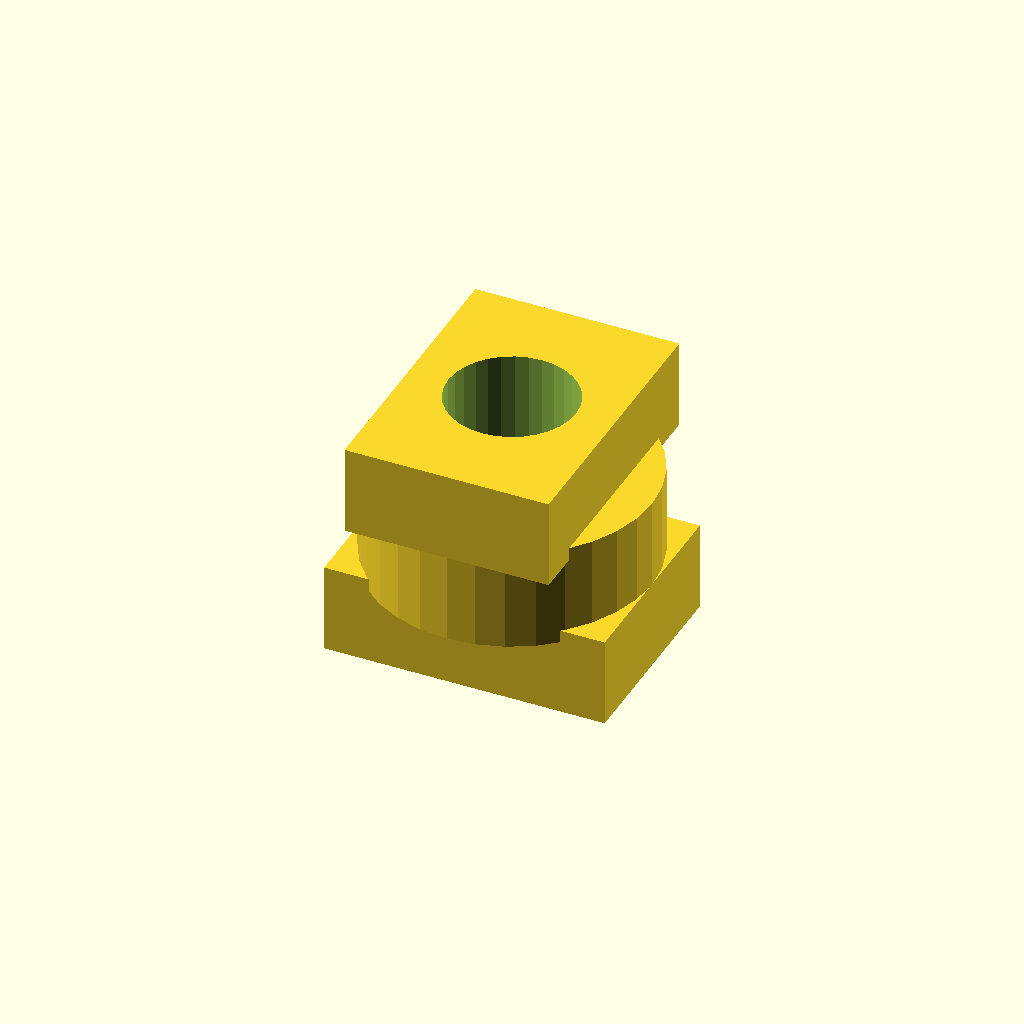
Cell 1 — every parameter at its default value.
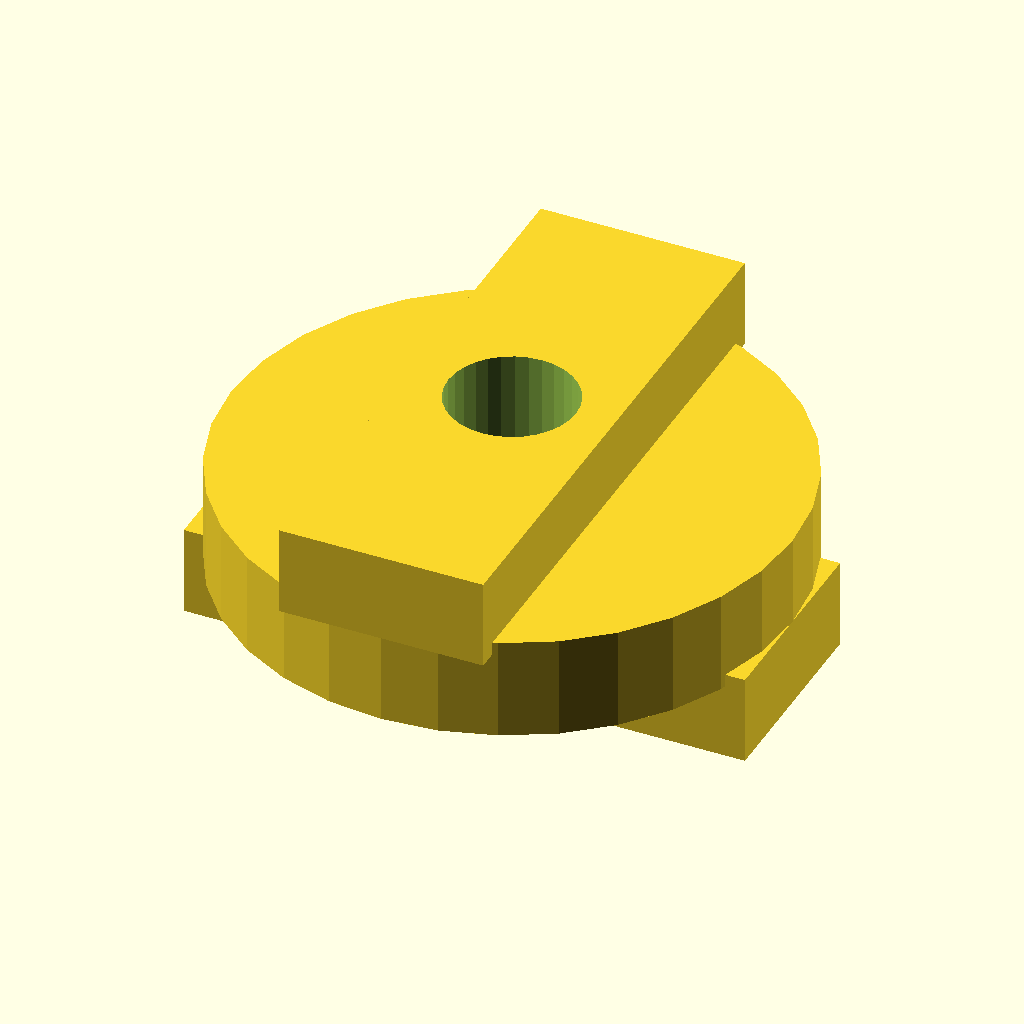
Cell 2: the same model with disc_d = 44.
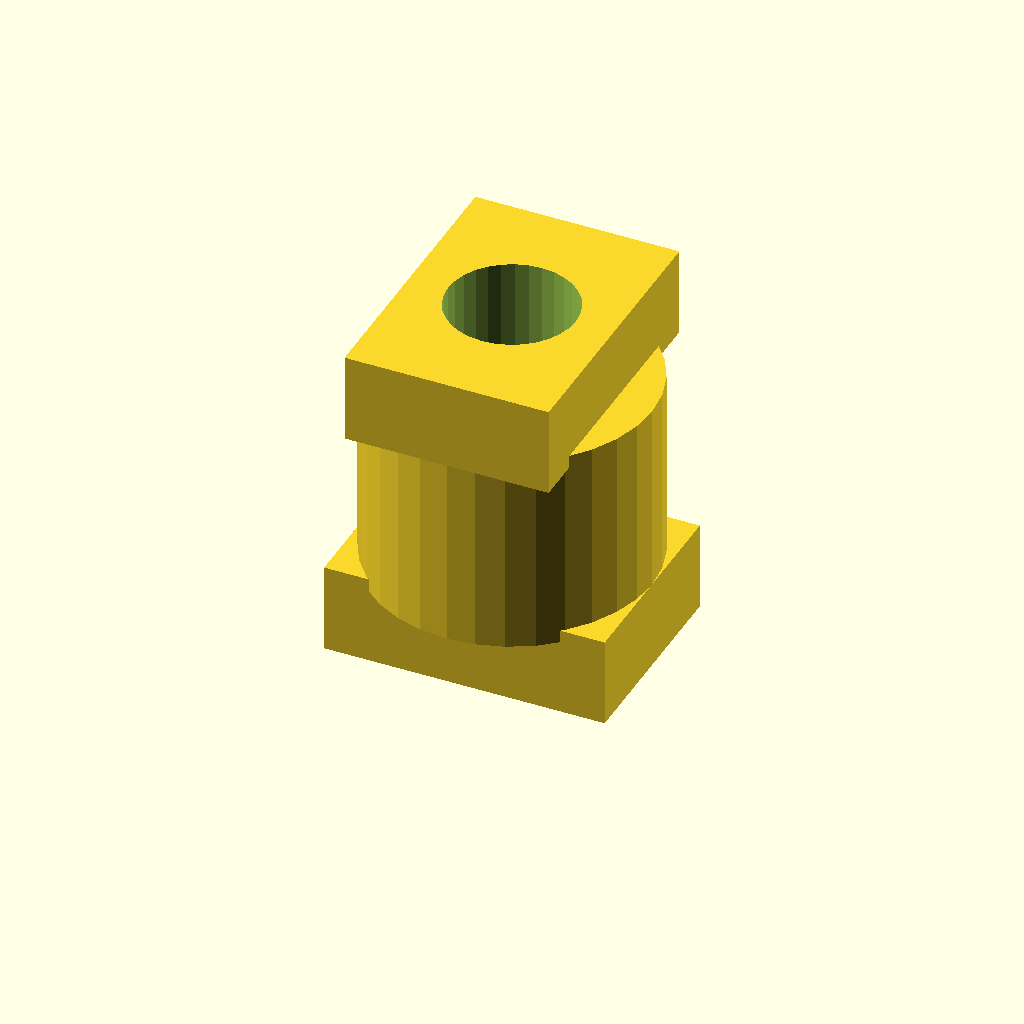
Cell 3 — disc_t set to 16, the other parameters unchanged.
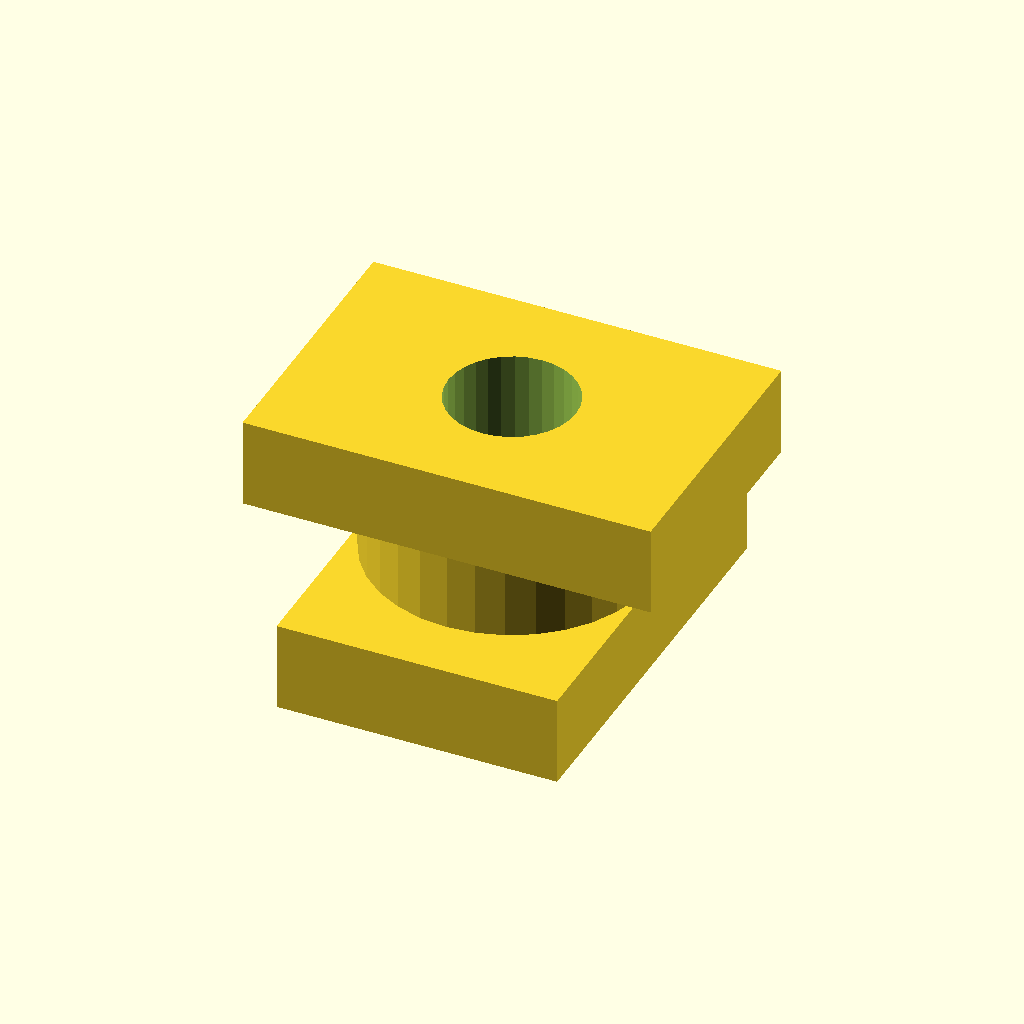
Cell 4: tongue_w = 32 (everything else at default).
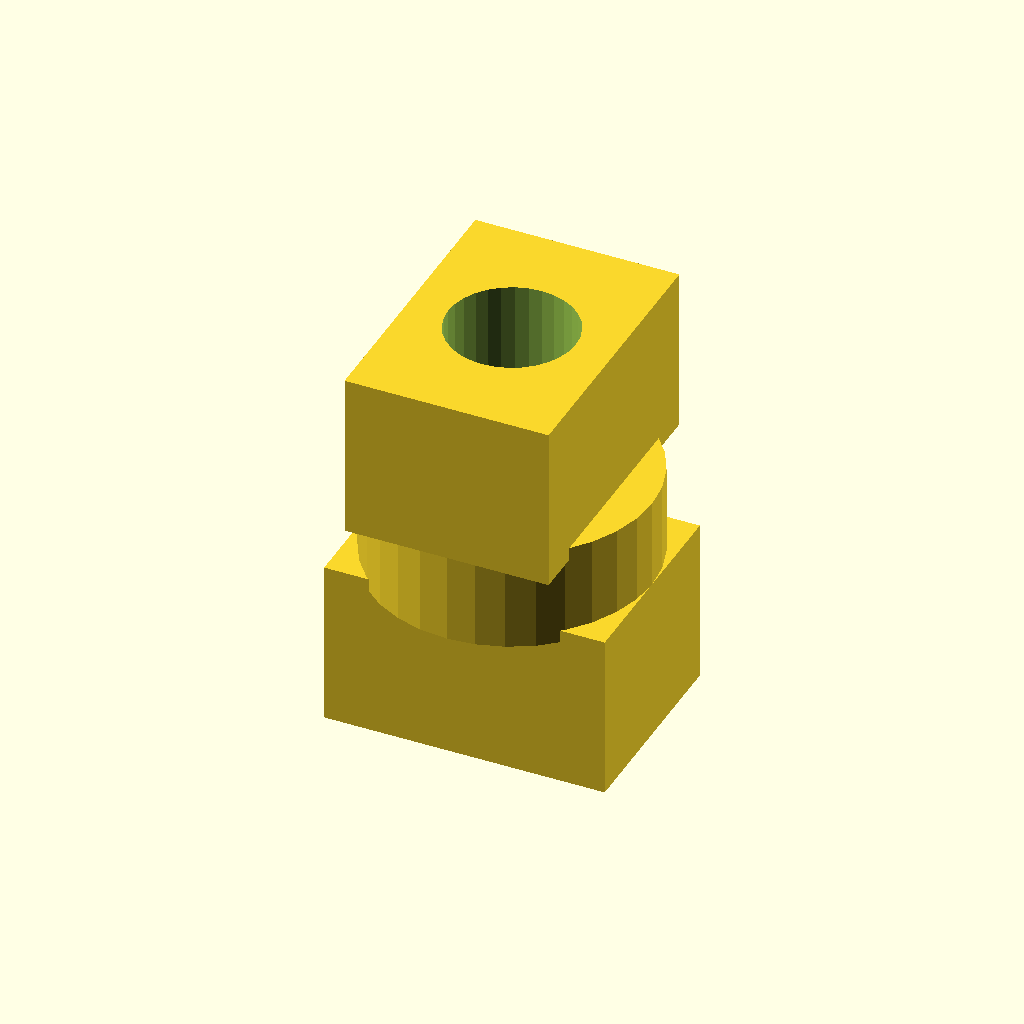
Cell 5: tongue_h = 12 (everything else at default).
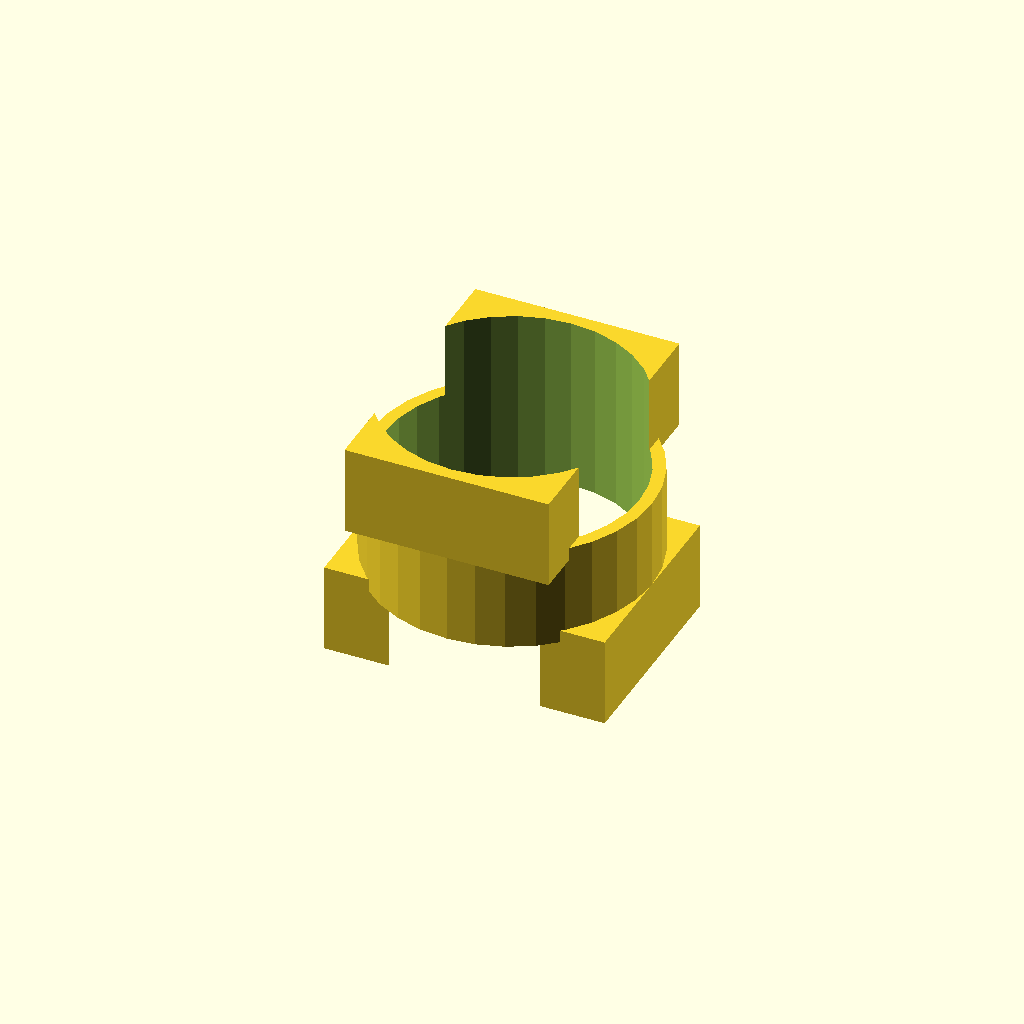
Cell 6: bore_d = 20 (everything else at default).
All cells are drawn from one camera (rotation 55°, 0°, 25°, orthographic, colour scheme Cornfield), so only the parameter changes between them.
The OpenSCAD source (optional_data/data/gen2/oldhams/part_0009.scad):
$fn = 32;

// ----------------------------------------------------------------------
// Oldham coupling disc: 22 x 20 mm
// ----------------------------------------------------------------------

// --- parameters (mm) ---
disc_d = 22;              // disc diameter
disc_t = 8;               // disc thickness
tongue_w = 16;            // tongue width
tongue_h = 6;             // tongue height
bore_d = 10;              // centre lightening bore

module disc() {
  cylinder(h = disc_t, d = disc_d);
  /* tongue on the top face, sunk 1 mm into the disc */
  translate([-tongue_w / 2, -disc_d / 2, disc_t - 1]) cube([tongue_w, disc_d, tongue_h + 1]);
  /* slot wall on the bottom face, 90 degrees turned */
  translate([-disc_d / 2, -tongue_w / 2, -tongue_h]) cube([disc_d, tongue_w, tongue_h + 1]);
}

difference() {
  disc();
  translate([0, 0, -tongue_h - 1]) cylinder(h = disc_t + 2 * tongue_h + 2, d = bore_d);
}
Parameter table extracted from the source (name, type, default, range or options):
disc_d: number, default 22
disc_t: number, default 8
tongue_w: number, default 16
tongue_h: number, default 6
bore_d: number, default 10
